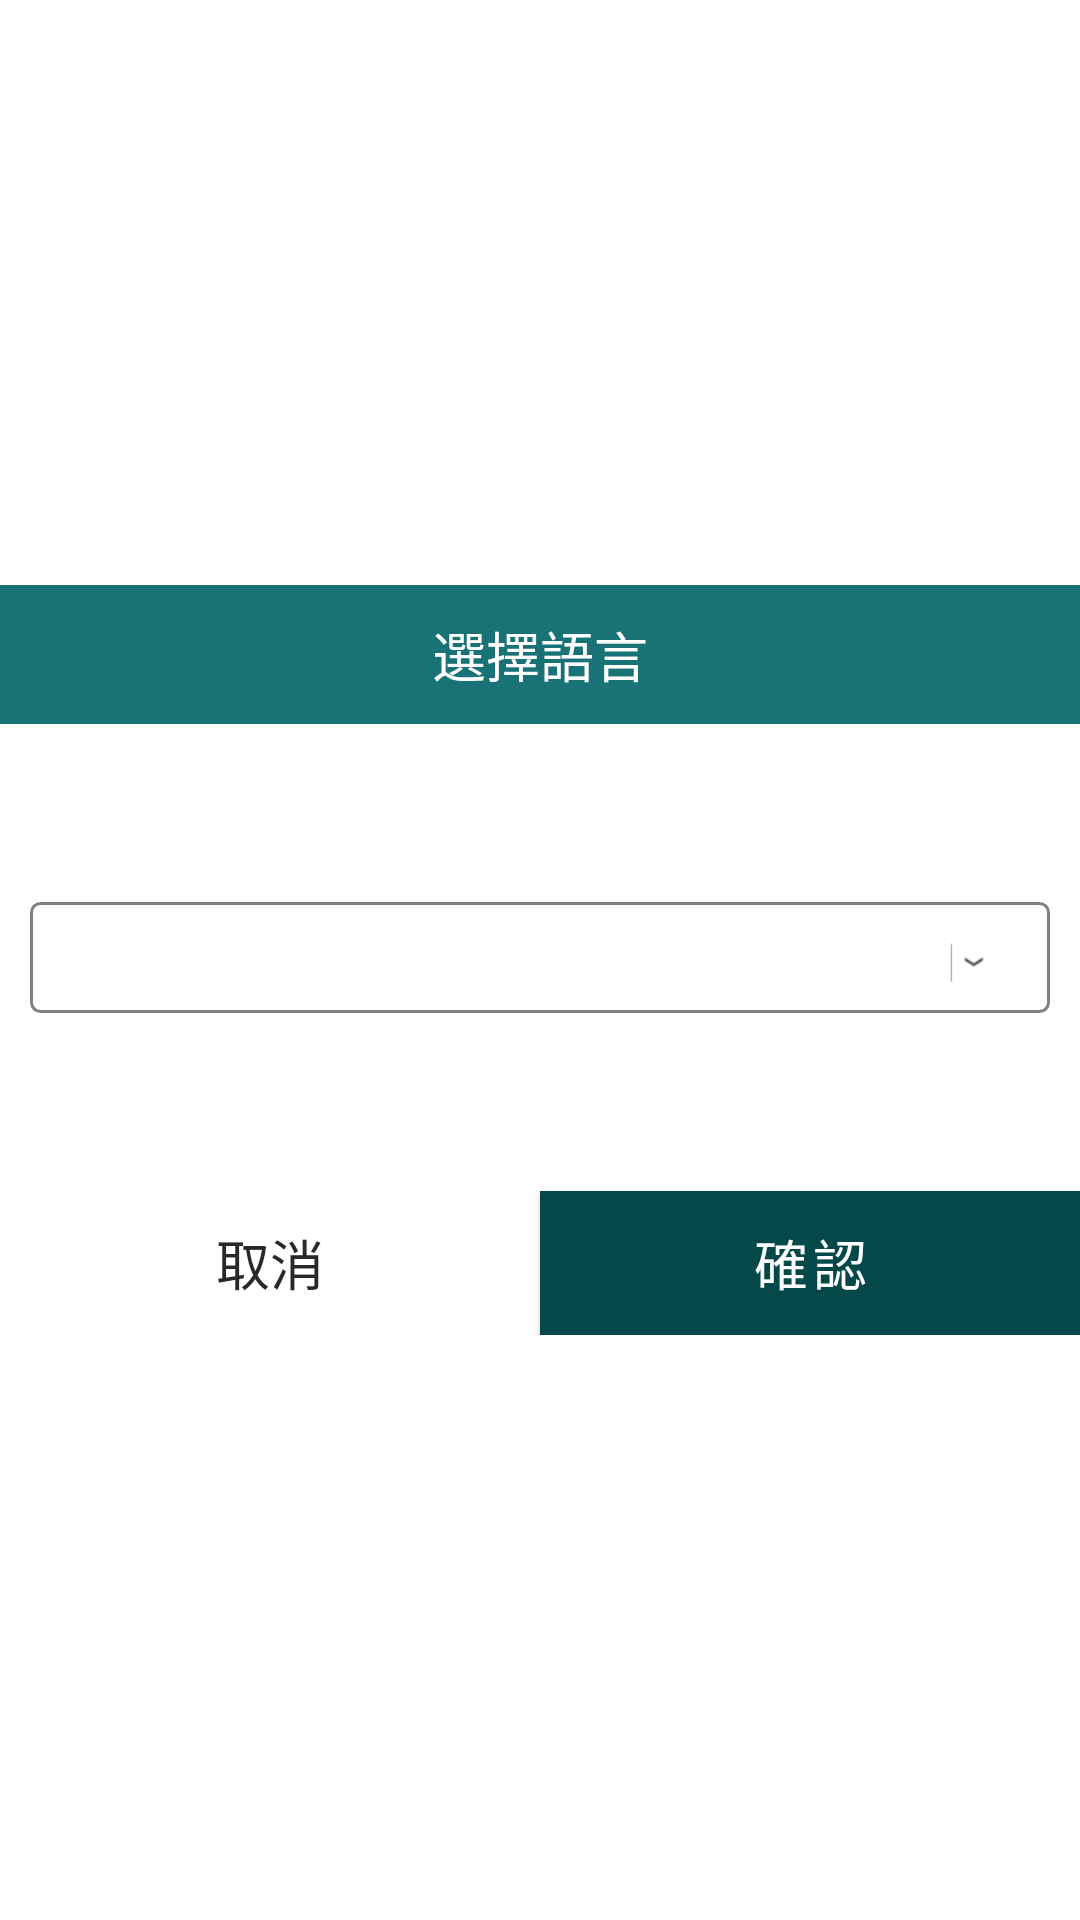

Layout XML and referenced resources for this Android screen:
<!-- AndroidManifest.xml: application theme Theme.TaipeiTravel -->
<!-- res/layout/dialog_lang.xml -->
<?xml version="1.0" encoding="utf-8"?>
<RelativeLayout xmlns:android="http://schemas.android.com/apk/res/android"
    xmlns:app="http://schemas.android.com/apk/res-auto"
    android:layout_width="match_parent"
    android:layout_height="match_parent"
    android:layout_gravity="center"
    android:background="@android:color/transparent">

    <LinearLayout
        android:layout_width="match_parent"
        android:layout_height="wrap_content"
        android:layout_centerHorizontal="true"
        android:layout_centerVertical="true"
        android:minHeight="250dp"
        android:background="@color/white"
        android:orientation="vertical">

        <LinearLayout
            android:layout_width="match_parent"
            android:layout_height="wrap_content"
            android:gravity="center"
            android:background="@color/colorPrimary">

            <TextView
                android:layout_width="wrap_content"
                android:layout_height="wrap_content"
                android:text="選擇語言"
                android:layout_gravity="center_vertical"
                android:layout_marginTop="10dp"
                android:layout_marginBottom="10dp"
                android:textColor="@color/white"
                android:textSize="@dimen/non_title_text_size"></TextView>

        </LinearLayout>

        <LinearLayout
            android:layout_width="match_parent"
            android:layout_height="0dp"
            android:layout_weight="10"
            android:gravity="center"
            android:orientation="vertical">

            <Spinner
                android:id="@+id/lang_spinner"
                android:layout_width="match_parent"
                android:layout_height="wrap_content"
                android:layout_marginLeft="10dp"
                android:layout_marginRight="10dp"
                android:background="@drawable/drop_down_selector"
                android:dropDownVerticalOffset="45dp"
                android:textSize="@dimen/non_title_text_size"
                android:spinnerMode="dropdown"
                />

        </LinearLayout>

        <LinearLayout
            android:layout_width="match_parent"
            android:layout_height="wrap_content"
            android:orientation="horizontal">

            <com.google.android.material.button.MaterialButton
                android:id="@+id/btn_cancel"
                android:layout_width="0dp"
                android:layout_weight="1"
                android:layout_height="wrap_content"
                style="@style/Widget.AppCompat.Button.Borderless"
                android:backgroundTint="@color/lgray"
                android:text="取消"
                android:textColor="@color/dgray"
                android:textSize="@dimen/non_title_text_size"></com.google.android.material.button.MaterialButton>

            <com.google.android.material.button.MaterialButton
                android:id="@+id/btn_confirm"
                android:layout_width="0dp"
                android:layout_weight="1"
                android:layout_height="wrap_content"
                app:backgroundTint="@null"
                android:background="@color/colorAccent"
                android:text="確認"
                android:textColor="@color/white"
                android:textSize="@dimen/non_title_text_size"></com.google.android.material.button.MaterialButton>

        </LinearLayout>

    </LinearLayout>

</RelativeLayout>
<!-- resources referenced by this layout -->
<resources>
  <color name="colorAccent">#04484a</color>
  <color name="colorPrimary">#197376</color>
  <color name="dgray">#282828</color>
  <color name="lgray">#EFEFEF</color>
  <color name="white">#FFFFFF</color>
  <dimen name="non_title_text_size">18sp</dimen>
  <!-- drawable drop_down_selector (drawable) -->
  <selector xmlns:android="http://schemas.android.com/apk/res/android">
  
      <item>
          <layer-list>
              <item>
                  <shape android:shape="rectangle">
                      <padding
                          android:bottom="8dp"
                          android:left="16dp"
                          android:right="16dp"
                          android:top="8dp" />
                      <solid android:color="@color/white" />
                      <corners android:radius="3dp" />
                      <stroke
                          android:width="1dp"
                          android:color="@color/gray" />
                  </shape>
              </item>
  
              <item>
                  <bitmap
                      android:gravity="right" android:src="@mipmap/drop_down_arrow" />
              </item>
          </layer-list>
      </item>
  
  </selector>
  <style name="Theme.TaipeiTravel" parent="Theme.MaterialComponents.Light.NoActionBar">
          
          <item name="colorPrimary">@color/colorPrimary</item>
          <item name="colorPrimaryDark">@color/colorPrimaryDark</item>
          <item name="colorAccent">@color/colorAccent</item>
      </style>
  <color name="gray">#808080</color>
  <color name="colorPrimaryDark">#022829</color>
</resources>
